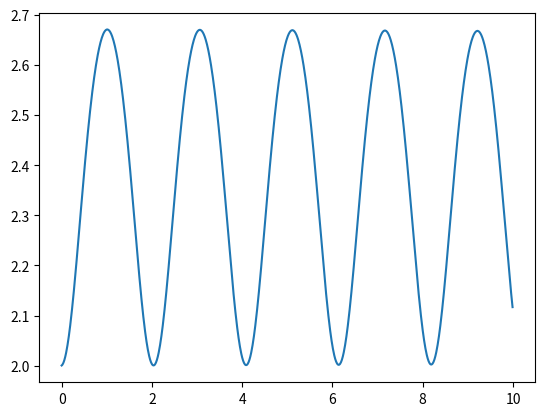

This figure's Python source:
import numpy as np
import math
import matplotlib.pyplot as plt

class CoM(object):
    

    def __init__(self,dt):
        self.m = 1
        self.h = 1
        self.L = 4
        self.g = 9.82
        self.dt = dt
        self.startX = self.L/2
        self.startVel = 0
        self.direction = 1*4
        self.currentX = self.startX
        self.currentV = self.startVel
        self.currentY = self.getY(self.currentX)

        self.pos = []
        self.vel = []



        

    
    def A(self,x):
        return self.m*(1+(pow(self.h,2)/pow(self.L,2))*pow(math.pi,2)*pow(math.sin(2*math.pi*x/self.L),2))

    def B(self,x):
        return self.m*(pow(self.h,2)/pow(self.L,3))*pow(math.pi,3)*math.sin((4*math.pi*x)/self.L)

    def C(self,x):
        return -(self.m*self.g*self.h)/self.L*math.pi*math.sin((2*math.pi*x)/self.L)

    def D(self,x):
        return math.sqrt(1+pow(math.pi,2)*pow(self.h,2)/pow(self.L,2)*(pow(math.sin(2*math.pi*x/self.L),2)))


    def nextX(self,xCur,vCur):
        return xCur + self.dt*vCur

    def nextV(self,input,xCur,vCur):
        return vCur + (self.dt/self.A(xCur))*(-self.B(xCur)*pow(vCur,2)-self.C(xCur)+self.direction/self.D(xCur))

    def getY(self,xCur):
        return self.h/2 *(1+math.cos((2*math.pi*xCur)/self.L))




if __name__ == '__main__':
    

    car = CoM(0.01)
    

    for i in range(1000):
        if(i == 0):
            car.currentX = car.startX                                           # Sets start position
            car.currentV = car.nextV(car.direction,car.currentX,car.currentV)   # Sets start velocity 
            car.currentY = car.getY(car.startX)                                 # Sets start y-value
           
    
        car.currentX = car.nextX(car.currentX,car.currentV)
        car.currentV = car.nextV(car.direction,car.currentX,car.currentV)
        car.currentY = car.getY(car.currentX)
    
        
        car.pos.append(car.currentX)
        car.vel.append(car.currentV)
    # print(car.pos)
    # print(car.vel)


    time = np.arange(0,10,car.dt)
    plt.plot(time,car.pos)
    plt.show()

    #     plt.scatter(car.currentX,car.currentY)
    #     plt.pause(0.01)
    # plt.show()




    # fig, (ax1,ax2) = plt.subplots(2,2, tight_layout = True)

    # ax1[0].plot(time,states[1])
    # ax1[0].set_xlabel('Time [s]')
    # ax1[0].set_ylabel('Velocity')
    # ax1[0].grid(True)

    # ax1[1].plot(time,states[0])
    # ax1[1].set_xlabel("Time [s]")
    # ax1[1].set_ylabel("Position")

    # # ax2[0].plot(time,states[0])
    # # ax2[0].set_xlabel("Time [s] ")
    # # ax2[0].set_ylabel("y")

    # # ax2[1].plot(states[2])
    # # ax2[1].set_xlabel("y")
    # # ax2[1].set_ylabel("")



    # plt.show()



